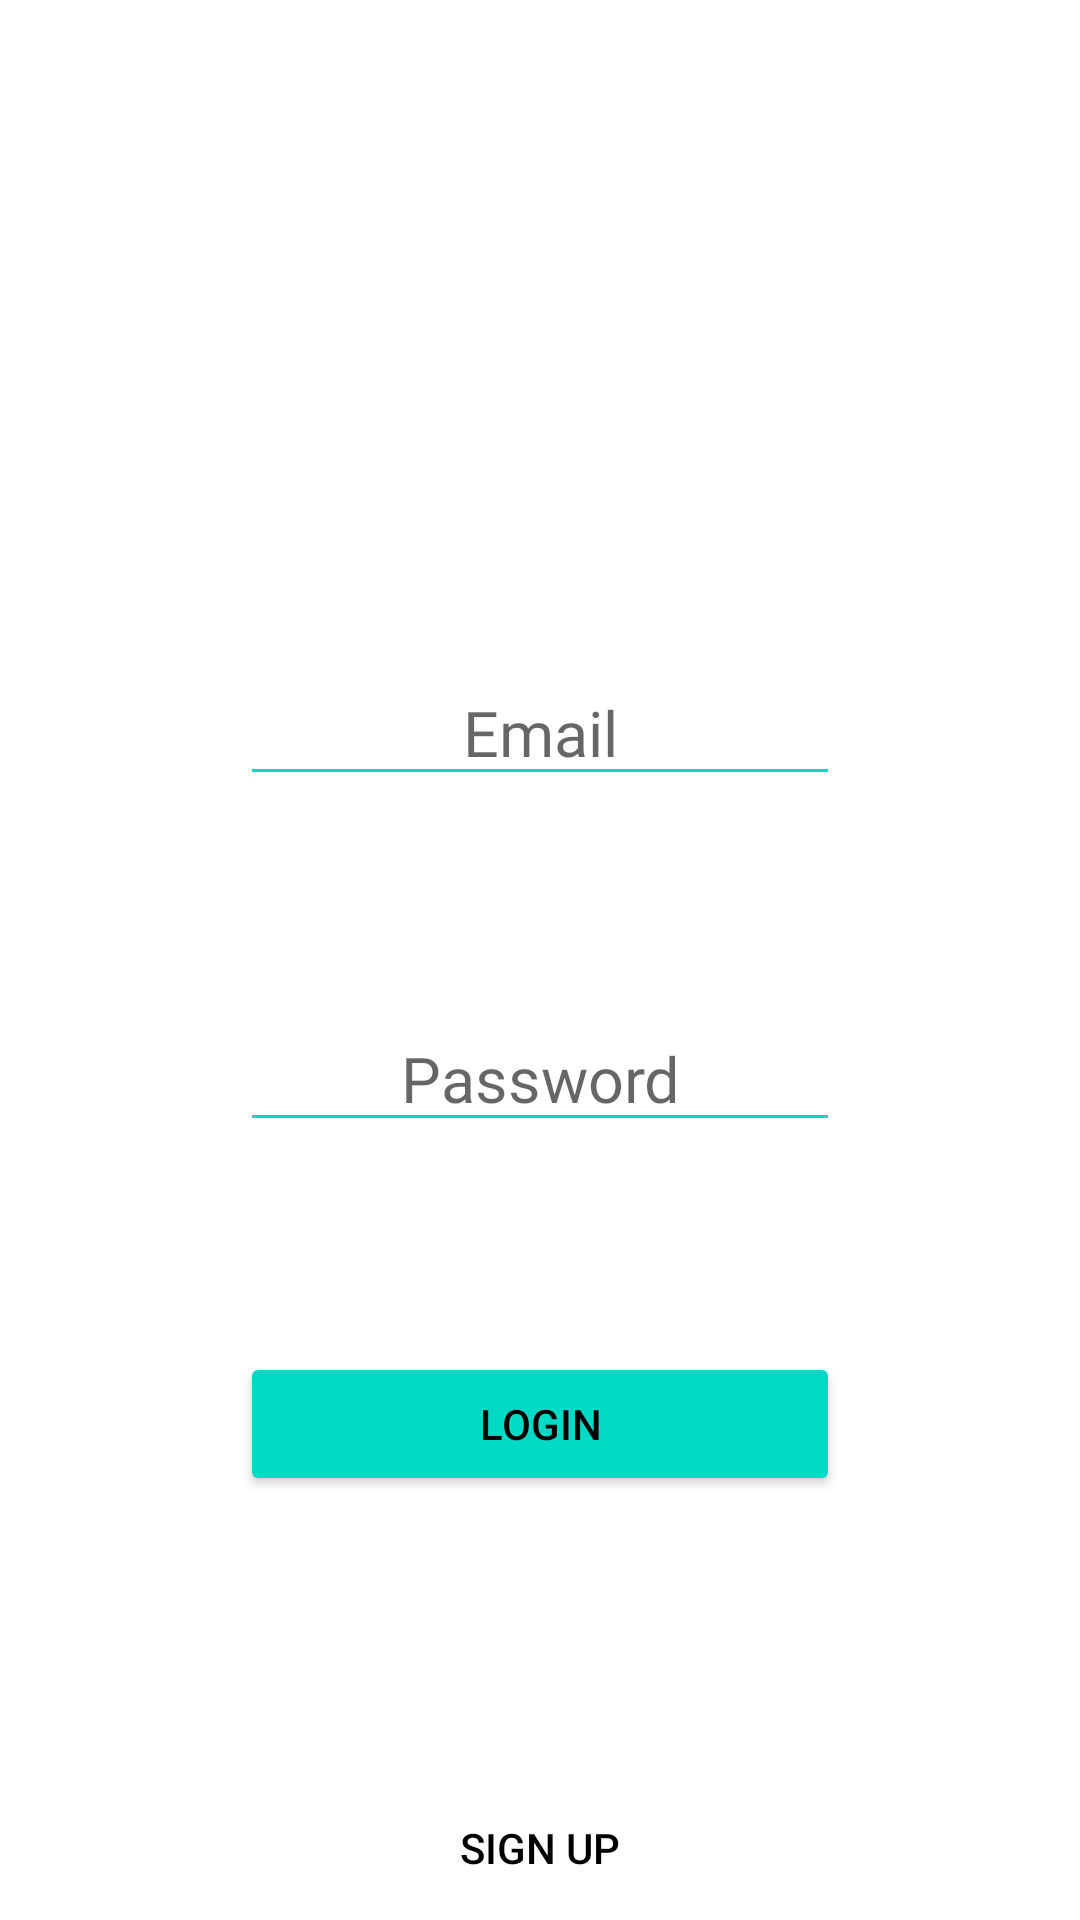

This screen was rendered from an Android layout file. Write that file and the resources it references.
<!-- AndroidManifest.xml: application theme AppStyle -->
<!-- res/layout/activity_login.xml -->
<?xml version="1.0" encoding="utf-8"?>
<RelativeLayout xmlns:android="http://schemas.android.com/apk/res/android"
    xmlns:tools="http://schemas.android.com/tools"
    android:layout_width="match_parent"
    android:layout_height="match_parent"
    tools:context=".Login">

    <androidx.appcompat.widget.AppCompatEditText
        android:id="@+id/emailField"
        android:layout_width="200dp"
        android:layout_height="wrap_content"
        android:hint="@string/email"
        android:fontFamily="@font/roboto_regular"
        android:textSize="21sp"
        android:layout_centerHorizontal="true"
        android:textAlignment="center"
        android:layout_marginTop="220dp"
        android:backgroundTint="@color/secondary_green"
        android:inputType="textEmailAddress"
        android:autofillHints="@string/prompt_email"/>

    <androidx.appcompat.widget.AppCompatEditText
        android:layout_width="200dp"
        android:layout_height="wrap_content"
        android:id="@+id/passwordField"
        android:ems="10"
        android:inputType="textPassword"
        android:hint="@string/password"
        android:fontFamily="@font/roboto_regular"
        android:textSize="21sp"
        android:textAlignment="center"
        android:backgroundTint="@color/secondary_green"
        android:layout_centerHorizontal="true"
        android:layout_below="@+id/emailField"
        android:layout_marginTop="70dp"
        android:autofillHints="@string/prompt_password"/>

    <androidx.appcompat.widget.AppCompatButton
        android:id="@+id/loginButton"
        android:layout_width="200dp"
        android:layout_height="wrap_content"
        android:layout_below="@+id/passwordField"
        android:layout_centerHorizontal="true"
        android:layout_marginTop="70dp"
        android:backgroundTint="@color/secondary_green"
        android:onClick="loginButtonClicked"
        android:text="@string/login"
        android:textColor="@color/black" />

    <androidx.appcompat.widget.AppCompatButton
        android:id="@+id/signUpButton"
        style="@style/Widget.AppCompat.Button.Borderless"
        android:layout_width="wrap_content"
        android:layout_height="wrap_content"
        android:layout_alignParentBottom="true"
        android:layout_centerHorizontal="true"
        android:onClick="signUpButtonClicked"
        android:text="@string/sign_up"
        android:textColor="@color/black" />

</RelativeLayout>
<!-- resources referenced by this layout -->
<resources>
  <color name="black">#000000</color>
  <color name="secondary_green">#03DAC6</color>
  <string name="email">Email</string>
  <string name="login">Login</string>
  <string name="password">Password</string>
  <string name="prompt_email">Email</string>
  <string name="prompt_password">Password</string>
  <string name="sign_up">Sign Up</string>
  <style name="AppStyle" parent="Theme.MaterialComponents.Light.DarkActionBar">
          
          <item name="colorPrimary">@color/primary_purple</item>
          <item name="colorPrimaryVariant">@color/variant_purple</item>
          <item name="colorOnPrimary">@color/on_primary</item>
          
          <item name="colorSecondary">@color/secondary_green</item>
          <item name="colorSecondaryVariant">@color/variant_green</item>
          <item name="colorOnSecondary">@color/on_secondary</item>
          
          <item name="android:statusBarColor">@color/primary_purple</item>
          <item name="android:windowLightStatusBar">true</item>
      </style>
  <color name="primary_purple">#6200EE</color>
  <color name="variant_purple">#3700B3</color>
  <color name="on_primary">#FFFFFF</color>
  <color name="variant_green">#018786</color>
  <color name="on_secondary">#000000</color>
</resources>
